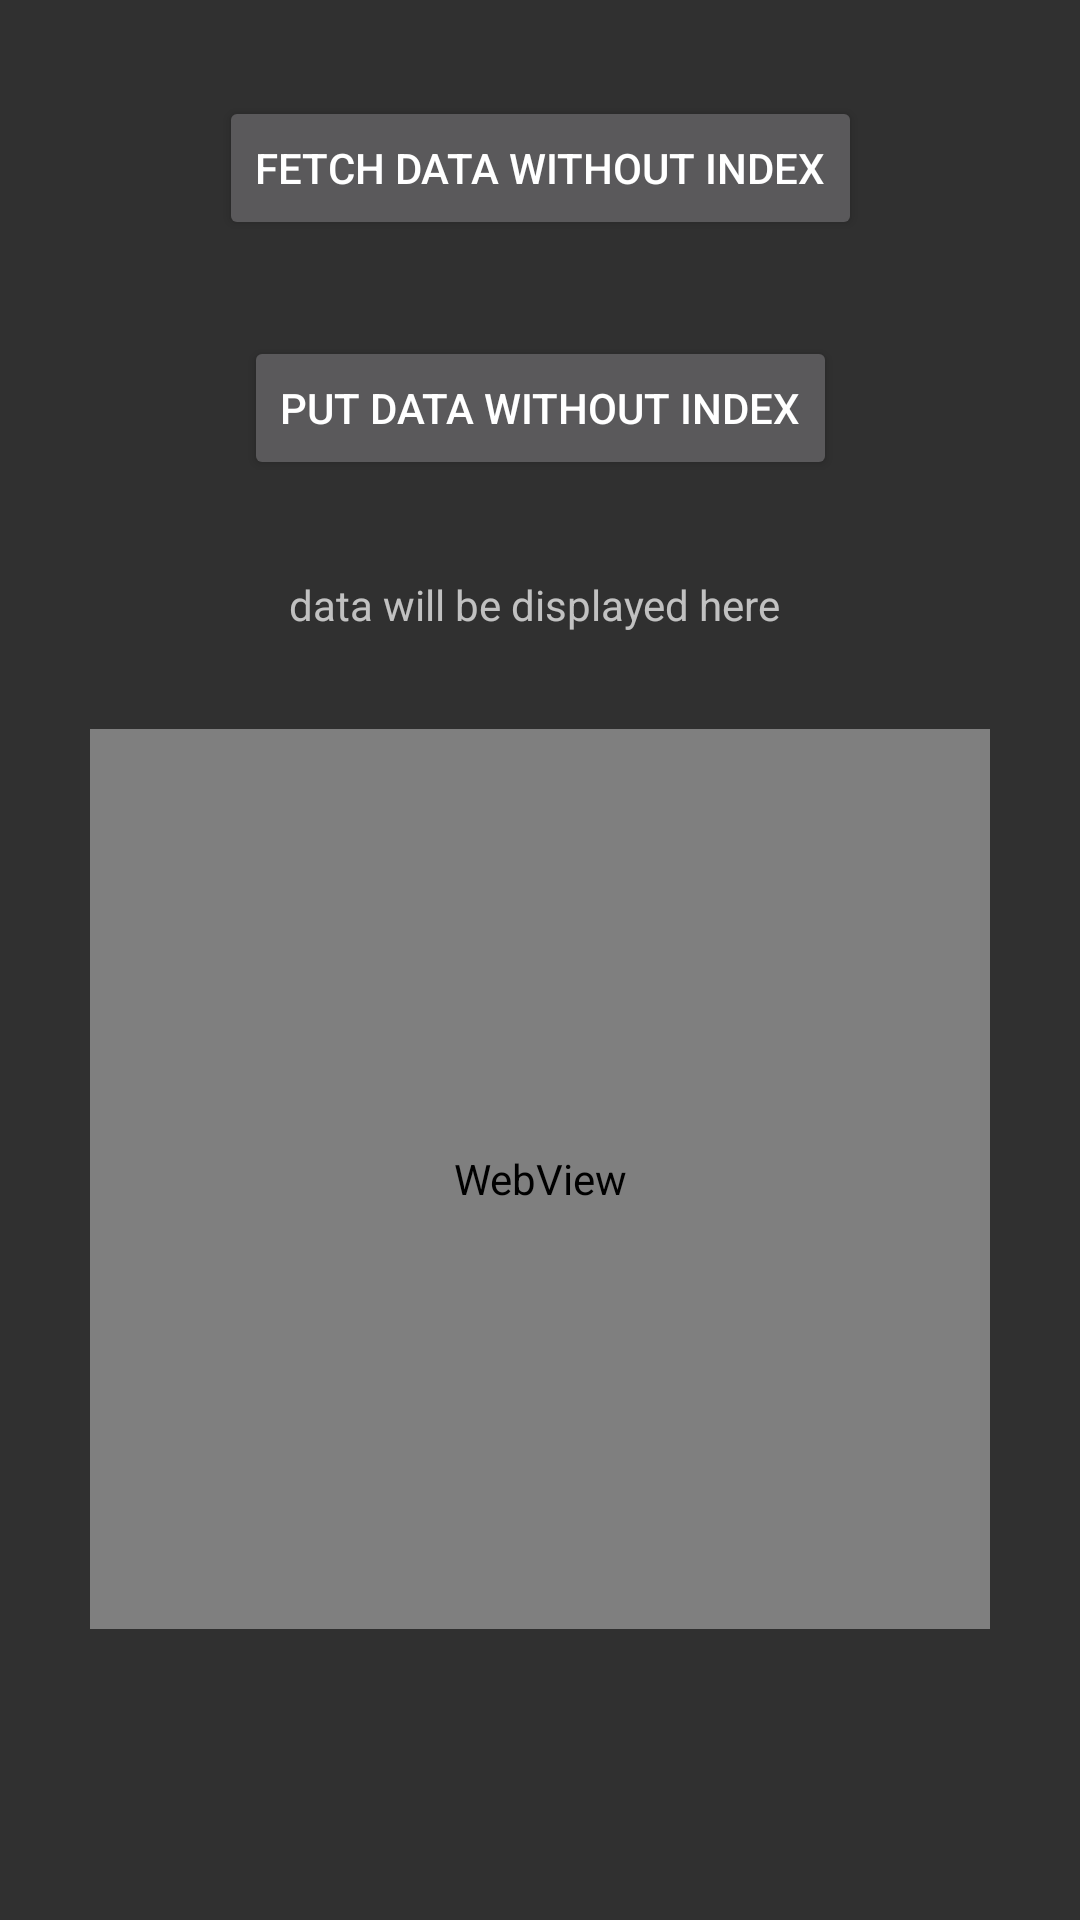

Produce the Android XML layout that renders to this screen, including the resource entries it uses.
<!-- AndroidManifest.xml: application theme Theme.AppCompat -->
<!-- res/layout/activity_db_operations.xml -->
<androidx.constraintlayout.widget.ConstraintLayout xmlns:android="http://schemas.android.com/apk/res/android"
    xmlns:app="http://schemas.android.com/apk/res-auto"
    xmlns:tools="http://schemas.android.com/tools"
    android:id="@+id/activity_droid_cards_container"
    android:layout_width="match_parent"
    android:layout_height="match_parent"
    android:paddingLeft="@dimen/activity_horizontal_margin"
    android:paddingTop="@dimen/activity_vertical_margin"
    android:paddingRight="@dimen/activity_horizontal_margin"
    android:paddingBottom="@dimen/activity_vertical_margin"
    tools:context="com.example.perforamancetest.overdraw_custom_view.DataOperationsActivity"
    tools:ignore="MissingDefaultResource">

    <Button
        android:id="@+id/btn_get_data"
        android:layout_width="wrap_content"
        android:layout_height="wrap_content"
        android:layout_marginTop="32dp"
        app:layout_constraintEnd_toEndOf="parent"
        app:layout_constraintStart_toStartOf="parent"
        app:layout_constraintTop_toTopOf="parent"
        android:text="Fetch Data without index"/>

    <Button
        android:id="@+id/btn_put_data"
        android:layout_width="wrap_content"
        android:layout_height="wrap_content"
        android:layout_marginTop="32dp"
        app:layout_constraintEnd_toEndOf="parent"
        app:layout_constraintStart_toStartOf="parent"
        app:layout_constraintTop_toBottomOf="@id/btn_get_data"
        android:text="Put Data without index"/>

    <TextView
        android:id="@+id/tv_name"
        android:layout_width="wrap_content"
        android:layout_height="wrap_content"
        android:layout_marginTop="32dp"
        app:layout_constraintEnd_toEndOf="parent"
        app:layout_constraintStart_toStartOf="parent"
        app:layout_constraintTop_toBottomOf="@id/btn_put_data"
        android:hint="data will be displayed here "
        />

    <WebView
        android:layout_width="300dp"
        android:layout_height="300dp"
        android:id="@+id/webview"
        android:layout_gravity="center_horizontal"
        app:layout_constraintTop_toBottomOf="@id/tv_name"
        app:layout_constraintStart_toStartOf="parent"
        app:layout_constraintEnd_toEndOf="parent"
        android:layout_marginTop="32dp"/>

</androidx.constraintlayout.widget.ConstraintLayout>
<!-- resources referenced by this layout -->
<resources>

</resources>
